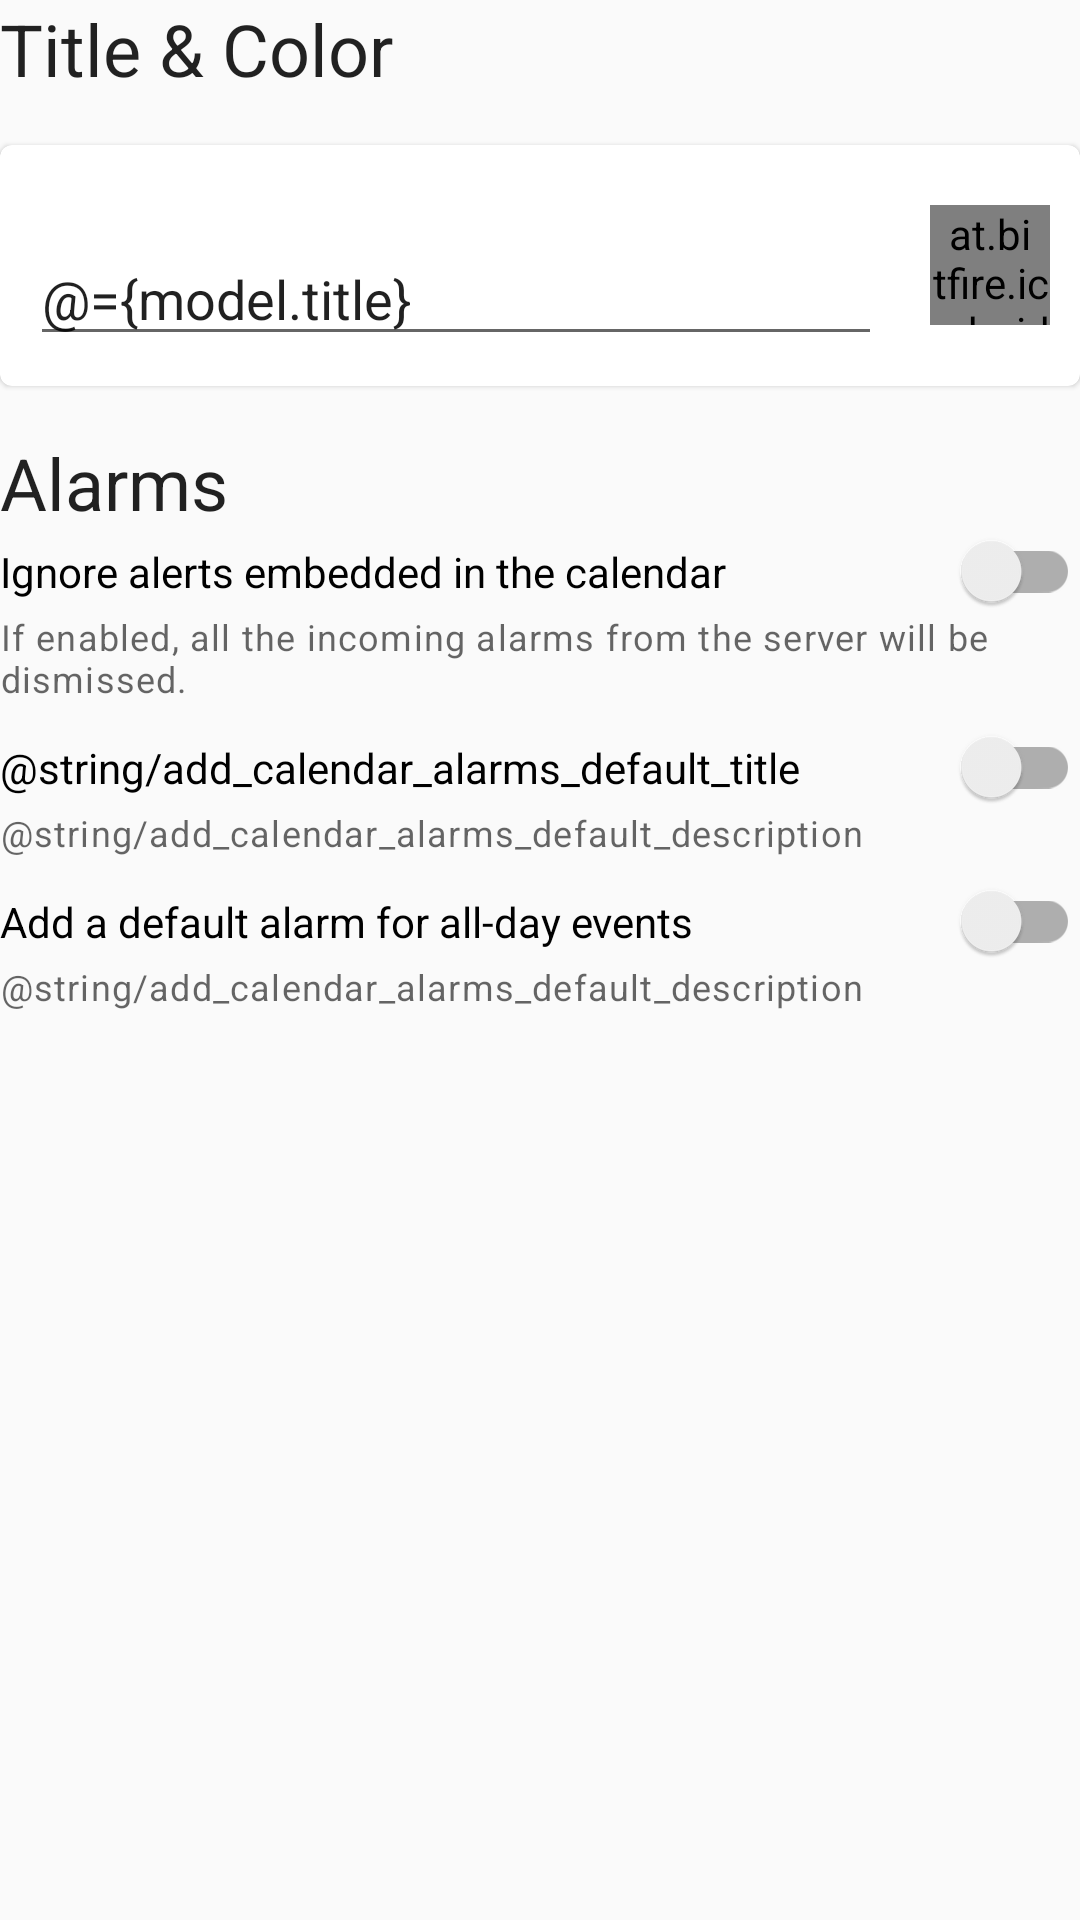

Layout XML and referenced resources for this Android screen:
<!-- AndroidManifest.xml: application theme Theme.AppCompat.DayNight.NoActionBar -->
<!-- res/layout/subscription_settings.xml -->
<?xml version="1.0" encoding="utf-8"?>
<layout xmlns:android="http://schemas.android.com/apk/res/android"
    xmlns:app="http://schemas.android.com/apk/res-auto"
    xmlns:tools="http://schemas.android.com/tools">

    <data>

        <variable
            name="model"
            type="at.bitfire.icsdroid.ui.SubscriptionSettingsFragment.SubscriptionSettingsModel" />
    </data>

    <LinearLayout
        android:layout_width="match_parent"
        android:layout_height="match_parent"
        android:orientation="vertical">

        <TextView
            android:layout_width="match_parent"
            android:layout_height="wrap_content"
            android:text="@string/add_calendar_title"
            android:textAppearance="@style/TextAppearance.MaterialComponents.Headline5" />

        <androidx.cardview.widget.CardView
            android:layout_width="match_parent"
            android:layout_height="wrap_content"
            android:layout_marginTop="16dp"
            android:orientation="horizontal"
            app:cardCornerRadius="4dp"
            app:cardElevation="1dp"
            app:contentPadding="10dp">

            <LinearLayout
                android:layout_width="match_parent"
                android:layout_height="wrap_content"
                android:orientation="horizontal">

                <LinearLayout
                    android:layout_width="0dp"
                    android:layout_height="wrap_content"
                    android:layout_weight="1"
                    android:orientation="vertical">

                    <TextView
                        android:layout_width="match_parent"
                        android:layout_height="wrap_content"
                        android:text="@{model.url}"
                        android:textIsSelectable="true" />

                    <EditText
                        android:layout_width="match_parent"
                        android:layout_height="wrap_content"
                        android:hint="@string/add_calendar_title_hint"
                        android:importantForAutofill="no"
                        android:inputType="text"
                        android:text="@={model.title}" />

                </LinearLayout>

                <at.bitfire.icsdroid.ui.ColorButton
                    android:id="@+id/color"
                    android:layout_width="40dp"
                    android:layout_height="40dp"
                    android:layout_gravity="center"
                    android:layout_marginLeft="16dp"
                    app:color="@{model.color}"
                    tools:ignore="RtlHardcoded" />

            </LinearLayout>

        </androidx.cardview.widget.CardView>

        <TextView
            android:layout_width="match_parent"
            android:layout_height="wrap_content"
            android:layout_marginTop="16dp"
            android:text="@string/add_calendar_alarms_title"
            android:textAppearance="@style/TextAppearance.MaterialComponents.Headline5" />

        <com.google.android.material.switchmaterial.SwitchMaterial
            android:id="@+id/ignore_alarms_switch"
            android:layout_width="match_parent"
            android:layout_height="wrap_content"
            android:checked="@={model.ignoreAlerts}"
            android:text="@string/add_calendar_alarms_ignore_title" />

        <TextView
            android:layout_width="match_parent"
            android:layout_height="wrap_content"
            style="@style/TextAppearance.MaterialComponents.Caption"
            android:text="@string/add_calendar_alarms_ignore_description" />

        <com.google.android.material.switchmaterial.SwitchMaterial
            android:id="@+id/default_alarm_switch"
            android:layout_width="match_parent"
            android:layout_height="wrap_content"
            android:layout_marginTop="8dp"
            android:text="@string/add_calendar_alarms_default_title" />

        <TextView
            android:id="@+id/default_alarm_text"
            android:layout_width="match_parent"
            android:layout_height="wrap_content"
            style="@style/TextAppearance.MaterialComponents.Caption"
            android:text="@string/add_calendar_alarms_default_description" />

        <com.google.android.material.switchmaterial.SwitchMaterial
            android:id="@+id/default_alarm_all_day_switch"
            android:layout_width="match_parent"
            android:layout_height="wrap_content"
            android:layout_marginTop="8dp"
            android:text="@string/add_calendar_alarms_default_all_day_title" />

        <TextView
            android:id="@+id/default_alarm_all_day_text"
            android:layout_width="match_parent"
            android:layout_height="wrap_content"
            style="@style/TextAppearance.MaterialComponents.Caption"
            android:text="@string/add_calendar_alarms_default_description" />

    </LinearLayout>
</layout>
<!-- resources referenced by this layout -->
<resources>
  <string name="add_calendar_alarms_default_all_day_title">Add a default alarm for all-day events</string>
  <string name="add_calendar_alarms_ignore_description">If enabled, all the incoming alarms from the server will be dismissed.</string>
  <string name="add_calendar_alarms_ignore_title">Ignore alerts embedded in the calendar</string>
  <string name="add_calendar_alarms_title">Alarms</string>
  <string name="add_calendar_title">Title &amp; Color</string>
  <string name="add_calendar_title_hint">Calendar name</string>
</resources>
